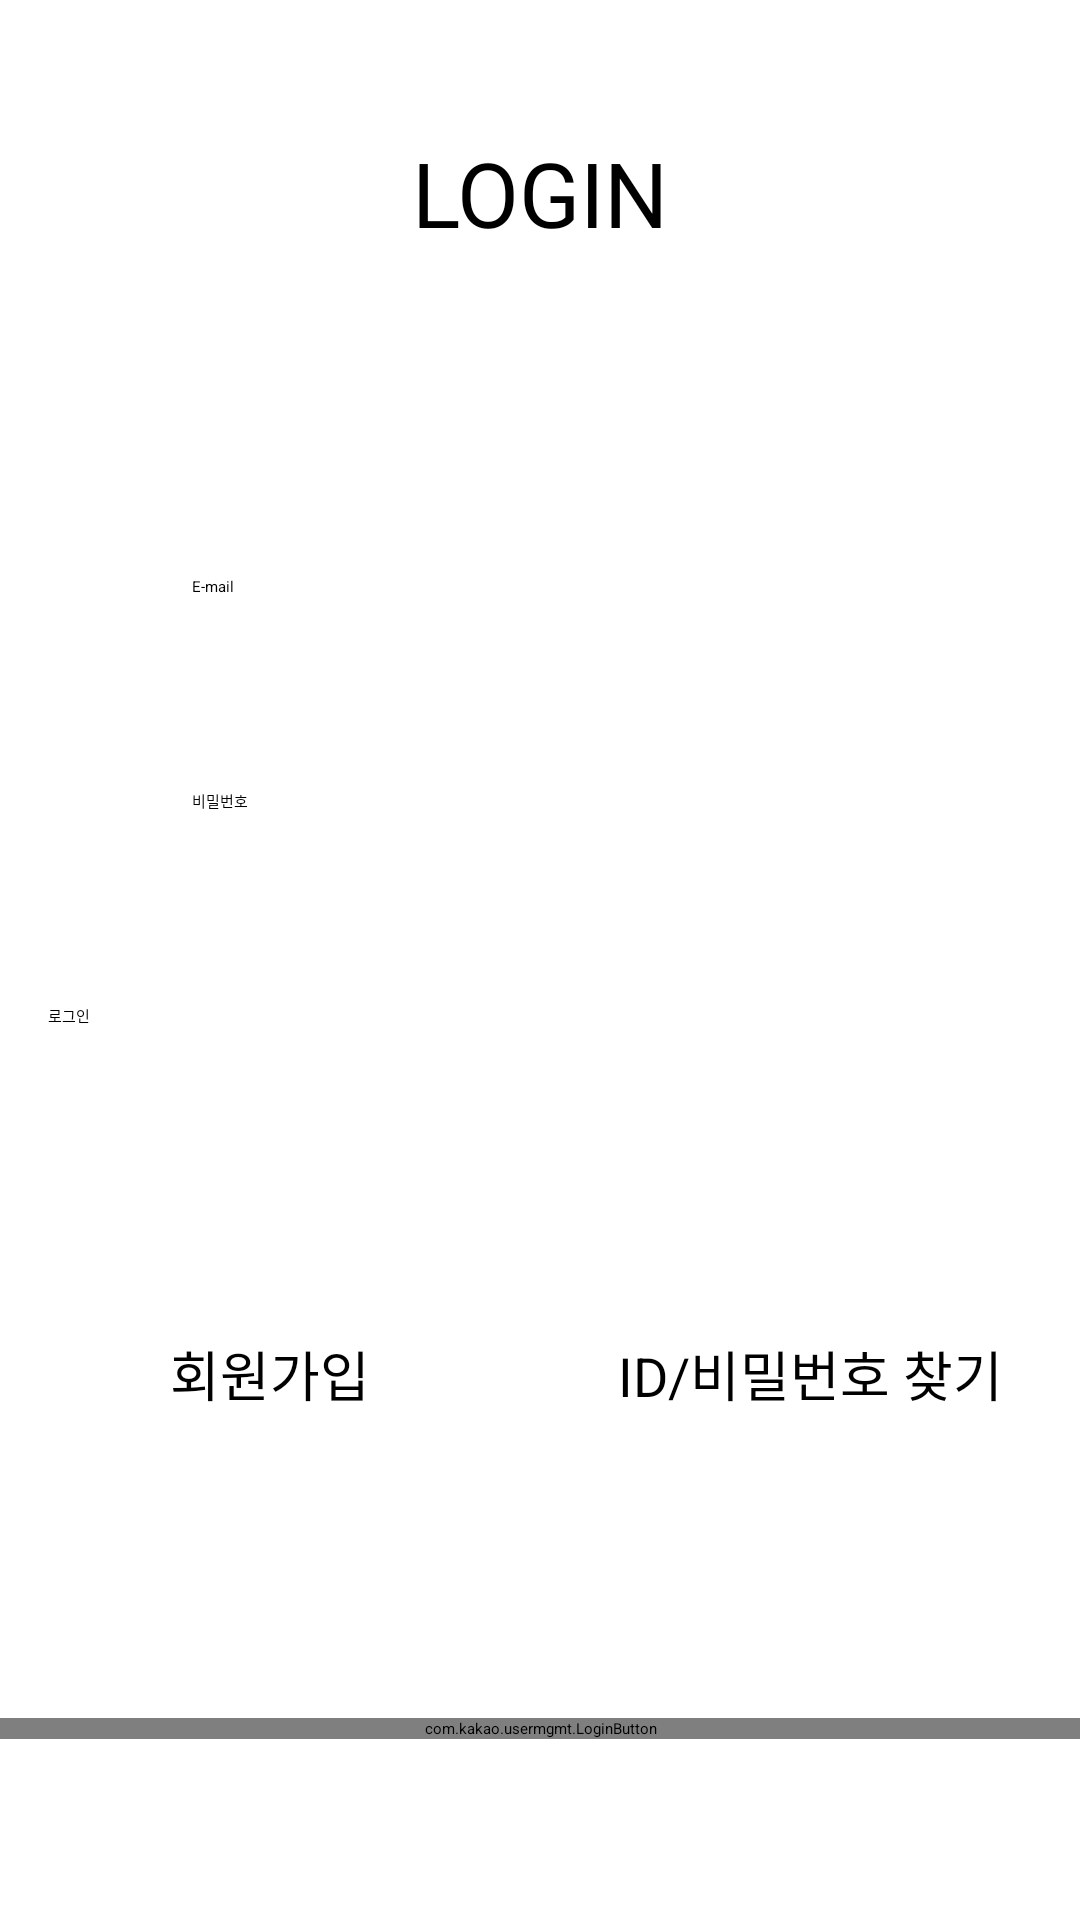

The Android layout XML behind this screen, and the referenced resources:
<!-- AndroidManifest.xml: application theme Theme.Capstone_Design -->
<!-- res/layout/activity_login.xml -->
<?xml version="1.0" encoding="utf-8"?>
<androidx.constraintlayout.widget.ConstraintLayout xmlns:android="http://schemas.android.com/apk/res/android"
    xmlns:app="http://schemas.android.com/apk/res-auto"
    xmlns:tools="http://schemas.android.com/tools"
    android:layout_width="match_parent"
    android:layout_height="match_parent"
    tools:context=".LoginActivity">

    <EditText
        android:id="@+id/et_email"
        android:layout_width="0dp"
        android:layout_height="wrap_content"
        android:layout_marginStart="64dp"
        android:layout_marginTop="64dp"
        android:layout_marginEnd="64dp"
        android:ems="10"
        android:hint="E-mail"
        android:inputType="textPersonName"
        app:layout_constraintEnd_toEndOf="parent"
        app:layout_constraintStart_toStartOf="parent"
        app:layout_constraintTop_toTopOf="@+id/guideline48" />

    <TextView
        android:id="@+id/tv_jm"
        android:layout_width="wrap_content"
        android:layout_height="wrap_content"
        android:layout_marginTop="16dp"
        android:text="회원가입"
        android:textSize="18sp"
        app:layout_constraintEnd_toStartOf="@+id/guideline56"
        app:layout_constraintStart_toStartOf="parent"
        app:layout_constraintTop_toTopOf="@+id/guideline55" />

    <Button
        android:id="@+id/btn_login"
        android:layout_width="0dp"
        android:layout_height="wrap_content"
        android:layout_marginStart="16dp"
        android:layout_marginTop="64dp"
        android:layout_marginEnd="16dp"
        android:text="로그인"
        app:layout_constraintEnd_toEndOf="parent"
        app:layout_constraintStart_toStartOf="parent"
        app:layout_constraintTop_toBottomOf="@+id/et_pwd" />

    <com.kakao.usermgmt.LoginButton
        android:id="@+id/btn_kakao_login"
        android:layout_width="match_parent"
        android:layout_height="wrap_content"
        app:layout_constraintBottom_toBottomOf="parent"
        app:layout_constraintEnd_toEndOf="parent"
        app:layout_constraintStart_toStartOf="parent"
        app:layout_constraintTop_toTopOf="@+id/guideline53" />

    <TextView
        android:id="@+id/tv_find"
        android:layout_width="wrap_content"
        android:layout_height="wrap_content"
        android:layout_marginTop="16dp"
        android:text="ID/비밀번호 찾기"
        android:textSize="18sp"
        app:layout_constraintEnd_toEndOf="parent"
        app:layout_constraintStart_toStartOf="@+id/guideline56"
        app:layout_constraintTop_toTopOf="@+id/guideline55" />

    <EditText
        android:id="@+id/et_pwd"
        android:layout_width="0dp"
        android:layout_height="wrap_content"
        android:layout_marginStart="64dp"
        android:layout_marginTop="64dp"
        android:layout_marginEnd="64dp"
        android:ems="10"
        android:hint="비밀번호"
        android:inputType="textPassword"
        app:layout_constraintEnd_toEndOf="parent"
        app:layout_constraintStart_toStartOf="parent"
        app:layout_constraintTop_toBottomOf="@+id/et_email" />

    <TextView
        android:id="@+id/textView24"
        android:layout_width="wrap_content"
        android:layout_height="wrap_content"
        android:layout_marginTop="16dp"
        android:layout_marginBottom="16dp"
        android:text="LOGIN"
        android:textSize="30sp"
        app:layout_constraintBottom_toTopOf="@+id/guideline48"
        app:layout_constraintEnd_toEndOf="parent"
        app:layout_constraintStart_toStartOf="parent"
        app:layout_constraintTop_toTopOf="parent" />

    <androidx.constraintlayout.widget.Guideline
        android:id="@+id/guideline48"
        android:layout_width="wrap_content"
        android:layout_height="wrap_content"
        android:orientation="horizontal"
        app:layout_constraintGuide_percent="0.2" />

    <androidx.constraintlayout.widget.Guideline
        android:id="@+id/guideline55"
        android:layout_width="wrap_content"
        android:layout_height="wrap_content"
        android:orientation="horizontal"
        app:layout_constraintGuide_percent="0.67" />

    <androidx.constraintlayout.widget.Guideline
        android:id="@+id/guideline56"
        android:layout_width="wrap_content"
        android:layout_height="wrap_content"
        android:orientation="vertical"
        app:layout_constraintGuide_percent=".5" />

    <androidx.constraintlayout.widget.Guideline
        android:id="@+id/guideline53"
        android:layout_width="wrap_content"
        android:layout_height="wrap_content"
        android:orientation="horizontal"
        app:layout_constraintGuide_percent="0.8" />

</androidx.constraintlayout.widget.ConstraintLayout>
<!-- resources referenced by this layout -->
<resources>

</resources>
